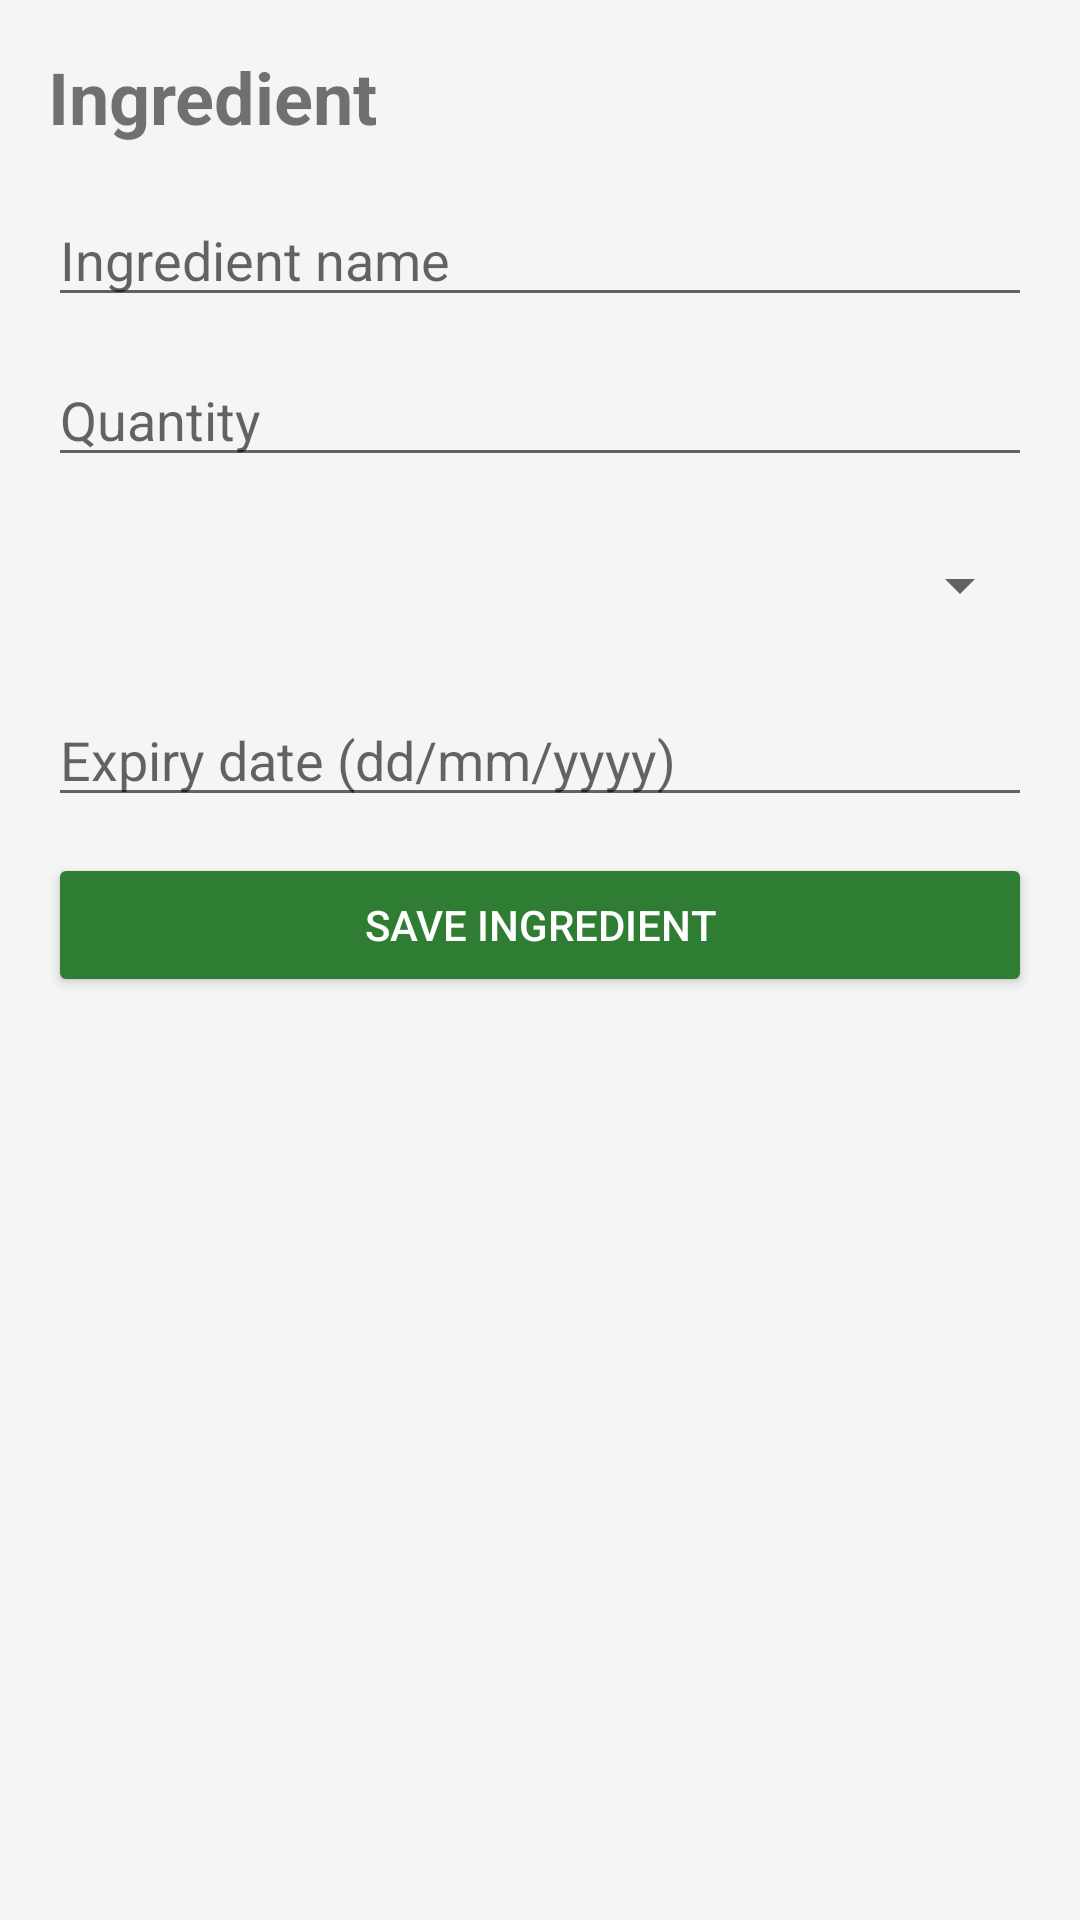

Reconstruct the res/layout file that produces this screen, plus the resources it refers to.
<!-- AndroidManifest.xml: application theme AppTheme -->
<!-- res/layout/activity_add_edit_ingredient.xml -->
<?xml version="1.0" encoding="utf-8"?>
<ScrollView xmlns:android="http://schemas.android.com/apk/res/android"
    android:layout_width="match_parent"
    android:layout_height="match_parent"
    android:padding="16dp"
    android:background="#F5F5F5">

    <LinearLayout
        android:layout_width="match_parent"
        android:layout_height="wrap_content"
        android:orientation="vertical">

        <TextView
            android:id="@+id/formTitleText"
            android:layout_width="match_parent"
            android:layout_height="wrap_content"
            android:text="Ingredient"
            android:textStyle="bold"
            android:textSize="24sp"
            android:layout_marginBottom="16dp" />

        <EditText
            android:id="@+id/ingredientNameEditText"
            android:layout_width="match_parent"
            android:layout_height="wrap_content"
            android:hint="Ingredient name"
            android:inputType="textCapWords"
            android:layout_marginBottom="12dp" />

        <EditText
            android:id="@+id/ingredientQuantityEditText"
            android:layout_width="match_parent"
            android:layout_height="wrap_content"
            android:hint="Quantity"
            android:inputType="numberDecimal"
            android:layout_marginBottom="12dp" />

        <Spinner
            android:id="@+id/ingredientUnitSpinner"
            android:layout_width="match_parent"
            android:layout_height="48dp"
            android:layout_marginBottom="12dp" />

        <EditText
            android:id="@+id/expiryDateEditText"
            android:layout_width="match_parent"
            android:layout_height="wrap_content"
            android:hint="Expiry date (dd/mm/yyyy)"
            android:inputType="date"
            android:layout_marginBottom="12dp" />

        <Button
            android:id="@+id/saveIngredientButton"
            android:layout_width="match_parent"
            android:layout_height="wrap_content"
            android:text="Save ingredient"
            android:backgroundTint="#2E7D32"
            android:textColor="#FFFFFF" />
    </LinearLayout>
</ScrollView>
<!-- resources referenced by this layout -->
<resources>
  <style name="AppTheme" parent="Theme.AppCompat.Light.DarkActionBar">
          <item name="colorPrimary">@color/green_primary</item>
          <item name="colorPrimaryDark">@color/green_dark</item>
          <item name="colorAccent">@color/amber</item>
      </style>
  <color name="green_primary">#2E7D32</color>
  <color name="green_dark">#1B5E20</color>
  <color name="amber">#FFB300</color>
</resources>
